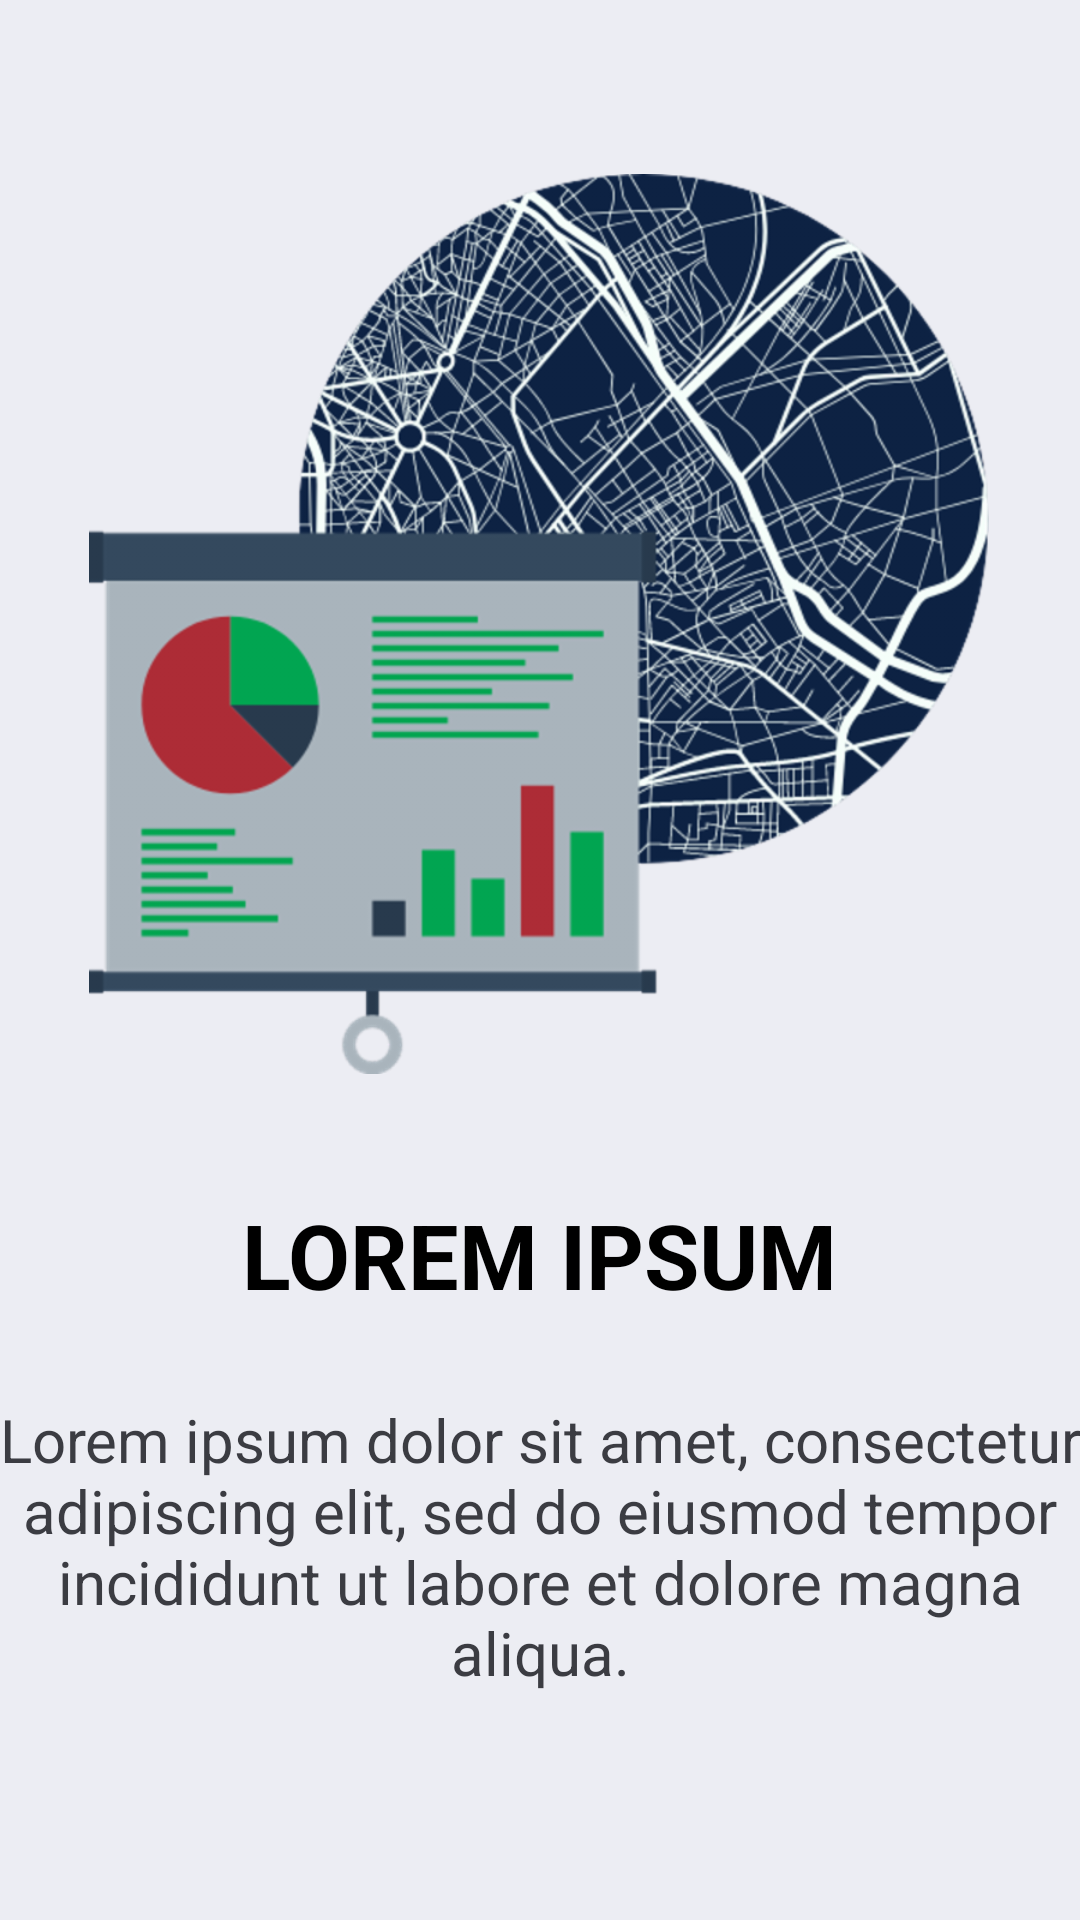

Android layout source for this screen:
<!-- AndroidManifest.xml: application theme Theme.SafePlaceApplication -->
<!-- res/layout/fragment_features__screen_3.xml -->
<?xml version="1.0" encoding="utf-8"?>
<androidx.constraintlayout.widget.ConstraintLayout xmlns:android="http://schemas.android.com/apk/res/android"
    xmlns:app="http://schemas.android.com/apk/res-auto"
    xmlns:tools="http://schemas.android.com/tools"
    android:layout_width="match_parent"
    android:layout_height="match_parent"
    android:background="@color/safeplace_bgcolor"
    tools:context=".onboarding.screens.Features_Screen_3">


    <TextView
        android:id="@+id/textView6"
        android:layout_width="380dp"
        android:layout_height="97dp"
        android:layout_marginTop="28dp"
        android:text="@string/lerum_ipsum"
        android:textAlignment="center"
        android:textColor="@color/safeplace_lightfont"
        android:textSize="20dp"
        app:layout_constraintBottom_toBottomOf="parent"
        app:layout_constraintEnd_toEndOf="@+id/textView"
        app:layout_constraintHorizontal_bias="0.502"
        app:layout_constraintStart_toStartOf="@+id/textView"
        app:layout_constraintTop_toBottomOf="@+id/textView"
        app:layout_constraintVertical_bias="0.0"
        android:gravity="center_horizontal" />

    <ImageView
        android:id="@+id/img_feat3"
        android:layout_width="300dp"
        android:layout_height="316dp"
        android:src="@drawable/features_3"
        app:layout_constraintBottom_toBottomOf="parent"
        app:layout_constraintEnd_toEndOf="parent"
        app:layout_constraintHorizontal_bias="0.495"
        app:layout_constraintStart_toStartOf="parent"
        app:layout_constraintTop_toTopOf="parent"
        app:layout_constraintVertical_bias="0.154" />


    <TextView
        android:id="@+id/textView"
        android:layout_width="wrap_content"
        android:layout_height="wrap_content"
        android:layout_marginTop="32dp"
        android:text="LOREM IPSUM"
        android:textColor="@color/safeplace_darkfont"
        android:textSize="30dp"
        android:textStyle="bold"
        app:layout_constraintEnd_toEndOf="@+id/img_feat3"
        app:layout_constraintHorizontal_bias="0.504"
        app:layout_constraintStart_toStartOf="@+id/img_feat3"
        app:layout_constraintTop_toBottomOf="@+id/img_feat3" />


</androidx.constraintlayout.widget.ConstraintLayout>
<!-- resources referenced by this layout -->
<resources>
  <color name="safeplace_bgcolor">#ECEDF3</color>
  <color name="safeplace_darkfont">#000000</color>
  <color name="safeplace_lightfont">#3B3C42</color>
  <!-- drawable features_3: png bitmap (drawable-hdpi, 111317 bytes) -->
  <string name="lerum_ipsum">Lorem ipsum dolor sit amet, consectetur adipiscing elit, sed do eiusmod tempor incididunt ut labore et dolore magna aliqua.</string>
  <style name="Theme.SafePlaceApplication" parent="Theme.MaterialComponents.DayNight.NoActionBar">
          
          <item name="colorPrimary">@color/safeplace_green</item>
          <item name="colorPrimaryVariant">@color/safeplace_btngreen</item>
          <item name="colorOnPrimary">@color/safeplace_btngreen</item>
  
          <item name="android:statusBarColor" tools:targetApi="lollipop">@color/safeplace_bgcolor</item>
  
      </style>
  <color name="safeplace_green">#007300</color>
  <color name="safeplace_btngreen">#00A651</color>
</resources>
